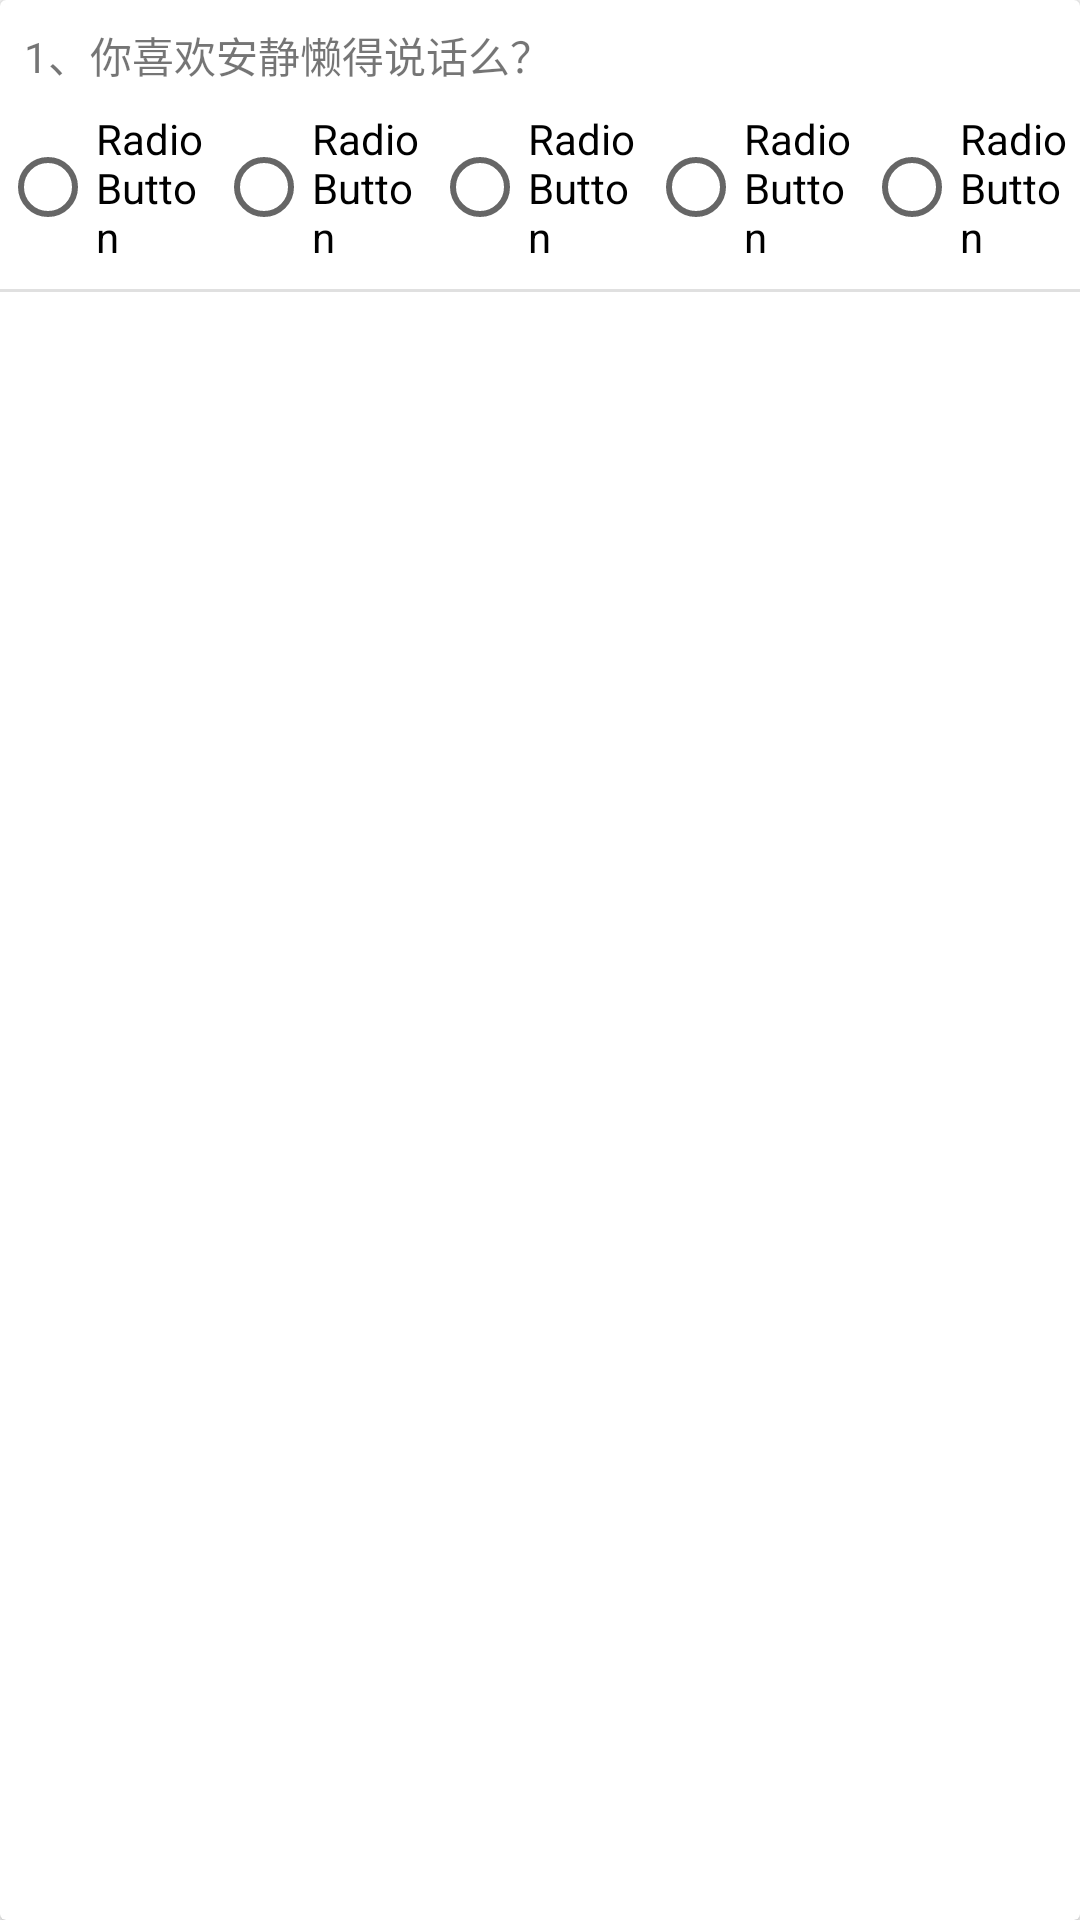

This screen was rendered from an Android layout file. Write that file and the resources it references.
<!-- AndroidManifest.xml: application theme AppTheme -->
<!-- res/layout/my_questionnaire_test_cell.xml -->
<?xml version="1.0" encoding="utf-8"?>
<androidx.cardview.widget.CardView xmlns:android="http://schemas.android.com/apk/res/android"
    xmlns:app="http://schemas.android.com/apk/res-auto"
    xmlns:tools="http://schemas.android.com/tools"
    android:layout_width="match_parent"
    android:layout_height="wrap_content"
    android:orientation="vertical">

    <androidx.constraintlayout.widget.ConstraintLayout
        android:layout_width="match_parent"
        android:layout_height="wrap_content">

        <TextView
            android:id="@+id/textViewMyQuestionnaireTestCell"
            android:layout_width="0dp"
            android:layout_height="wrap_content"
            android:layout_marginStart="8dp"
            android:layout_marginLeft="8dp"
            android:layout_marginTop="8dp"
            android:text="1、你喜欢安静懒得说话么？"
            app:layout_constraintEnd_toEndOf="parent"
            app:layout_constraintStart_toStartOf="parent"
            app:layout_constraintTop_toTopOf="parent" />

        <RadioGroup
            android:id="@+id/radioGroupMyQuestionnaireTest"
            android:layout_width="0dp"
            android:layout_height="wrap_content"
            android:layout_marginTop="8dp"
            android:orientation="horizontal"
            app:layout_constraintEnd_toEndOf="parent"
            app:layout_constraintHorizontal_bias="0.0"
            app:layout_constraintStart_toStartOf="parent"
            app:layout_constraintTop_toBottomOf="@+id/textViewMyQuestionnaireTestCell">

            <RadioButton
                android:id="@+id/radioButtonMyQuestionnaireTestCell1"
                android:layout_width="wrap_content"
                android:layout_height="wrap_content"
                android:layout_weight="1"
                android:text="RadioButton" />

            <RadioButton
                android:id="@+id/radioButtonMyQuestionnaireTestCell2"
                android:layout_width="wrap_content"
                android:layout_height="wrap_content"
                android:layout_weight="1"
                android:text="RadioButton" />

            <RadioButton
                android:id="@+id/radioButtonMyQuestionnaireTestCell3"
                android:layout_width="wrap_content"
                android:layout_height="wrap_content"
                android:layout_weight="1"
                android:text="RadioButton" />

            <RadioButton
                android:id="@+id/radioButtonMyQuestionnaireTestCell4"
                android:layout_width="wrap_content"
                android:layout_height="wrap_content"
                android:layout_weight="1"
                android:text="RadioButton" />

            <RadioButton
                android:id="@+id/radioButtonMyQuestionnaireTestCell5"
                android:layout_width="wrap_content"
                android:layout_height="wrap_content"
                android:layout_weight="1"
                android:text="RadioButton" />

        </RadioGroup>

        <View
            android:id="@+id/divider4"
            android:layout_width="match_parent"
            android:layout_height="1dp"
            android:layout_marginTop="8dp"
            android:layout_weight="1"
            android:background="?android:attr/listDivider"
            app:layout_constraintTop_toBottomOf="@+id/radioGroupMyQuestionnaireTest"
            tools:layout_editor_absoluteX="93dp" />

    </androidx.constraintlayout.widget.ConstraintLayout>
</androidx.cardview.widget.CardView>
<!-- resources referenced by this layout -->
<resources>
  <style name="AppTheme" parent="Theme.AppCompat.Light.NoActionBar">
          
  
  
          <item name="colorPrimary">@color/colorPrimary</item>
          <item name="colorPrimaryDark">@color/colorPrimaryDark</item>
          <item name="colorAccent">@color/colorAccent</item>
      </style>
  <color name="colorPrimary">#008577</color>
  <color name="colorPrimaryDark">#00574B</color>
  <color name="colorAccent">#D81B60</color>
</resources>
